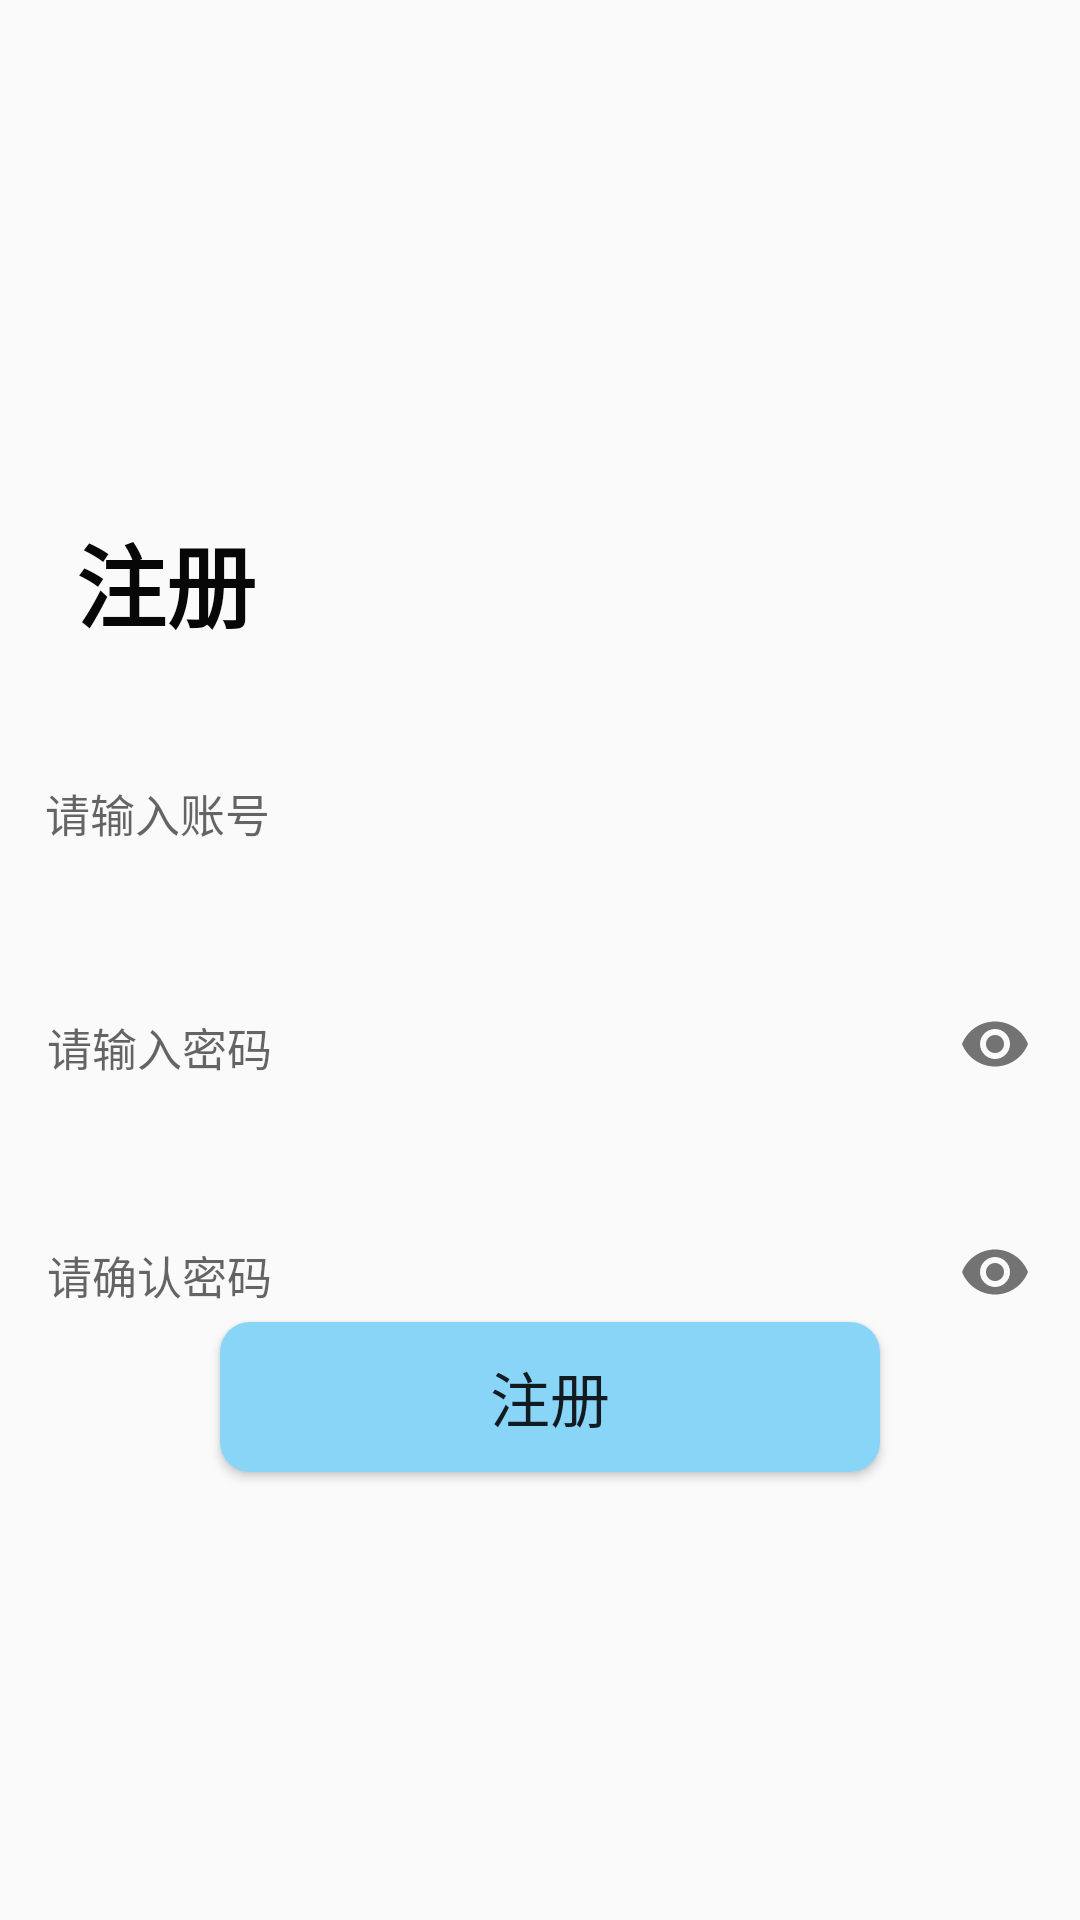

This screen was rendered from an Android layout file. Write that file and the resources it references.
<!-- AndroidManifest.xml: application theme AppTheme -->
<!-- res/layout/activity_register.xml -->
<?xml version="1.0" encoding="utf-8"?>
<androidx.constraintlayout.widget.ConstraintLayout xmlns:android="http://schemas.android.com/apk/res/android"
    xmlns:app="http://schemas.android.com/apk/res-auto"
    xmlns:tools="http://schemas.android.com/tools"
    android:layout_width="match_parent"
    android:layout_height="match_parent"
    android:fitsSystemWindows="true"
    tools:context=".RegisterActivity">


    <androidx.appcompat.widget.Toolbar
        android:id="@+id/reg_toolbar"
        android:layout_width="match_parent"
        android:layout_height="50dp"
        android:layout_marginStart="5dp"
        android:layout_marginLeft="5dp"
        android:layout_marginTop="5dp"
        android:background="#00000000"
        app:layout_constraintBottom_toTopOf="@+id/textView_reg"
        app:layout_constraintEnd_toEndOf="parent"
        app:layout_constraintHorizontal_bias="0.0"
        app:layout_constraintStart_toStartOf="parent"
        app:layout_constraintTop_toTopOf="parent"
        app:layout_constraintVertical_bias="0.008"
        app:navigationContentDescription=""
        app:navigationIcon="@mipmap/back"
        app:subtitle=""
        app:subtitleTextColor="@color/white"
        app:title=""
        app:titleMarginStart="60dp"
        app:titleTextColor="@color/white">

        <TextView
            android:id="@+id/regtoolbar_title"
            android:layout_width="wrap_content"
            android:layout_height="wrap_content"
            android:layout_gravity="center"
            android:singleLine="true"
            android:textColor="#5A5656"
            android:textSize="16sp" />

    </androidx.appcompat.widget.Toolbar>

    <TextView
        android:id="@+id/textView_reg"
        android:layout_width="74dp"
        android:layout_height="45dp"
        android:layout_marginTop="172dp"
        android:text="注册"
        android:textColor="#070707"
        android:textSize="30sp"
        android:textStyle="bold"
        app:layout_constraintBottom_toTopOf="@+id/etAccount"
        app:layout_constraintEnd_toEndOf="parent"
        app:layout_constraintHorizontal_bias="0.089"
        app:layout_constraintStart_toStartOf="parent"
        app:layout_constraintTop_toTopOf="parent"
        app:layout_constraintVertical_bias="0.076" />

    <EditText
        android:id="@+id/etAccount2"
        android:layout_width="350dp"
        android:layout_height="40dp"
        android:layout_marginTop="252dp"
        android:background="@null"
        android:drawablePadding="8dp"
        android:gravity="center_vertical"
        android:hint="请输入账号"
        android:inputType="text"
        android:lines="1"
        android:maxLength="20"
        android:padding="10dp"
        android:singleLine="true"
        android:textSize="15sp"
        app:layout_constraintBottom_toTopOf="@+id/textInputLayout3"
        app:layout_constraintEnd_toEndOf="parent"
        app:layout_constraintHorizontal_bias="0.491"
        app:layout_constraintStart_toStartOf="parent"
        app:layout_constraintTop_toTopOf="parent"
        app:layout_constraintVertical_bias="0.0" />


    <com.google.android.material.textfield.TextInputLayout
        android:id="@+id/textInputLayout3"
        android:layout_width="348dp"
        android:layout_height="40dp"
        android:layout_marginTop="36dp"
        app:hintEnabled="false"
        app:layout_constraintEnd_toEndOf="parent"
        app:layout_constraintHorizontal_bias="0.476"
        app:layout_constraintStart_toStartOf="parent"
        app:layout_constraintTop_toBottomOf="@+id/etAccount2"
        app:passwordToggleEnabled="true">


        <EditText
            android:id="@+id/etPassword2"
            android:layout_width="350dp"
            android:layout_height="40dp"
            android:background="@null"
            android:textColor="#747171"
            android:drawablePadding="8dp"
            android:gravity="center_vertical"
            android:hint="请输入密码"
            android:inputType="textPassword"
            android:maxLines="1"
            android:padding="10dp"
            android:singleLine="true"
            android:textSize="15sp" />
    </com.google.android.material.textfield.TextInputLayout>

    <com.google.android.material.textfield.TextInputLayout
        android:id="@+id/textInputLayout4"
        android:layout_width="348dp"
        android:layout_height="40dp"
        android:layout_marginTop="36dp"
        app:hintEnabled="false"
        app:layout_constraintBottom_toTopOf="@+id/btn_register1"
        app:layout_constraintEnd_toEndOf="parent"
        app:layout_constraintHorizontal_bias="0.476"
        app:layout_constraintStart_toStartOf="parent"
        app:layout_constraintTop_toBottomOf="@+id/textInputLayout3"
        app:layout_constraintVertical_bias="0.03"
        app:passwordToggleEnabled="true">


        <EditText
            android:id="@+id/ensure_etPassword"
            android:layout_width="350dp"
            android:layout_height="40dp"
            android:background="@null"
            android:drawablePadding="8dp"
            android:gravity="center_vertical"
            android:hint="请确认密码"
            android:inputType="textPassword"
            android:maxLines="1"
            android:padding="10dp"
            android:singleLine="true"
            android:textSize="15sp" />
    </com.google.android.material.textfield.TextInputLayout>

    <Button
        android:id="@+id/btn_register1"
        android:layout_width="220dp"
        android:layout_height="50dp"
        android:layout_gravity="center_horizontal"
        android:background="@drawable/bg"
        android:text="注册"
        android:textSize="20sp"
        app:layout_constraintBottom_toBottomOf="parent"
        app:layout_constraintEnd_toEndOf="parent"
        app:layout_constraintHorizontal_bias="0.523"
        app:layout_constraintStart_toStartOf="parent"
        app:layout_constraintTop_toTopOf="parent"
        app:layout_constraintVertical_bias="0.747" />

</androidx.constraintlayout.widget.ConstraintLayout>
<!-- resources referenced by this layout -->
<resources>
  <!-- drawable bg (drawable) -->
  <?xml version="1.0" encoding="utf-8"?>
  <shape xmlns:android="http://schemas.android.com/apk/res/android">
  
      <corners android:radius="10dp"/>
      <stroke android:color="#88D5F8"/>
      <solid android:color="#88D5F8" />
      <size
          android:width="296dp"
          android:height="50dp"/>
  
  </shape>
  <style name="AppTheme" parent="Theme.AppCompat.Light.NoActionBar">
          <item name="windowNoTitle">true</item>
          
          <item name="colorPrimary">@color/colorPrimary</item>
          <item name="colorPrimaryDark">@color/colorPrimaryDark</item>
          <item name="colorAccent">@color/colorAccent</item>
      </style>
  <color name="colorPrimary">#008577</color>
  <color name="colorPrimaryDark">#00574B</color>
  <color name="colorAccent">#D81B60</color>
  <!-- not gathered from this repository: default colours our renderer supplied (Android Studio template values) -->
  <color name="white">#FFFFFFFF</color>
</resources>
